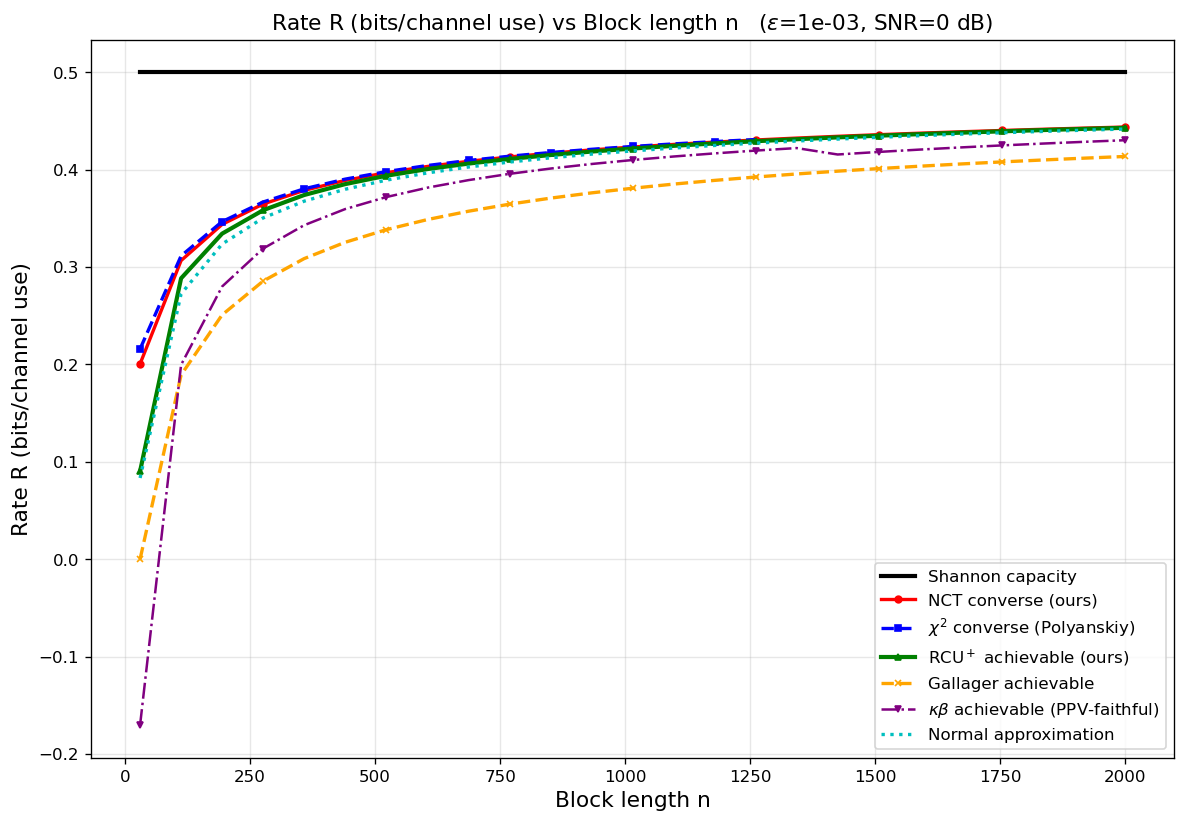

The file beside this chart, header and first rows:
curve, epsilon, snr_db, n, rate_bits
Shannon capacity, 0.001, 0, 30, 0.5
Shannon capacity, 0.001, 0, 112, 0.5
Shannon capacity, 0.001, 0, 194, 0.5
Shannon capacity, 0.001, 0, 276, 0.5
Shannon capacity, 0.001, 0, 358, 0.5
Shannon capacity, 0.001, 0, 440, 0.5
Shannon capacity, 0.001, 0, 522, 0.5
Shannon capacity, 0.001, 0, 605, 0.5
Shannon capacity, 0.001, 0, 687, 0.5
Shannon capacity, 0.001, 0, 769, 0.5
Shannon capacity, 0.001, 0, 851, 0.5
Shannon capacity, 0.001, 0, 933, 0.5
Shannon capacity, 0.001, 0, 1015, 0.5
Shannon capacity, 0.001, 0, 1097, 0.5
Shannon capacity, 0.001, 0, 1179, 0.5
Shannon capacity, 0.001, 0, 1261, 0.5
Shannon capacity, 0.001, 0, 1343, 0.5
Shannon capacity, 0.001, 0, 1425, 0.5
Shannon capacity, 0.001, 0, 1508, 0.5
Shannon capacity, 0.001, 0, 1590, 0.5
Shannon capacity, 0.001, 0, 1672, 0.5
Shannon capacity, 0.001, 0, 1754, 0.5
Shannon capacity, 0.001, 0, 1836, 0.5
Shannon capacity, 0.001, 0, 1918, 0.5
Shannon capacity, 0.001, 0, 2000, 0.5
NCT converse (ours), 0.001, 0, 30, 0.2005
NCT converse (ours), 0.001, 0, 112, 0.3066
NCT converse (ours), 0.001, 0, 194, 0.3437
NCT converse (ours), 0.001, 0, 276, 0.3647
NCT converse (ours), 0.001, 0, 358, 0.3787
NCT converse (ours), 0.001, 0, 440, 0.3889
NCT converse (ours), 0.001, 0, 522, 0.3968
NCT converse (ours), 0.001, 0, 605, 0.4033
NCT converse (ours), 0.001, 0, 687, 0.4086
NCT converse (ours), 0.001, 0, 769, 0.413
NCT converse (ours), 0.001, 0, 851, 0.4169
NCT converse (ours), 0.001, 0, 933, 0.4202
NCT converse (ours), 0.001, 0, 1015, 0.4232
NCT converse (ours), 0.001, 0, 1097, 0.4259
NCT converse (ours), 0.001, 0, 1179, 0.4283
NCT converse (ours), 0.001, 0, 1261, 0.4304
NCT converse (ours), 0.001, 0, 1343, 0.4324
NCT converse (ours), 0.001, 0, 1425, 0.4342
NCT converse (ours), 0.001, 0, 1508, 0.4359
NCT converse (ours), 0.001, 0, 1590, 0.4374
NCT converse (ours), 0.001, 0, 1672, 0.4389
NCT converse (ours), 0.001, 0, 1754, 0.4402
NCT converse (ours), 0.001, 0, 1836, 0.4415
NCT converse (ours), 0.001, 0, 1918, 0.4426
NCT converse (ours), 0.001, 0, 2000, 0.4437
$\chi^2$ converse (Polyanskiy), 0.001, 0, 30, 0.2159
$\chi^2$ converse (Polyanskiy), 0.001, 0, 112, 0.3114
$\chi^2$ converse (Polyanskiy), 0.001, 0, 194, 0.3466
$\chi^2$ converse (Polyanskiy), 0.001, 0, 276, 0.3667
$\chi^2$ converse (Polyanskiy), 0.001, 0, 358, 0.3803
$\chi^2$ converse (Polyanskiy), 0.001, 0, 440, 0.3902
$\chi^2$ converse (Polyanskiy), 0.001, 0, 522, 0.3979
$\chi^2$ converse (Polyanskiy), 0.001, 0, 605, 0.4042
$\chi^2$ converse (Polyanskiy), 0.001, 0, 687, 0.4094
$\chi^2$ converse (Polyanskiy), 0.001, 0, 769, 0.4138
... 106 more rows
